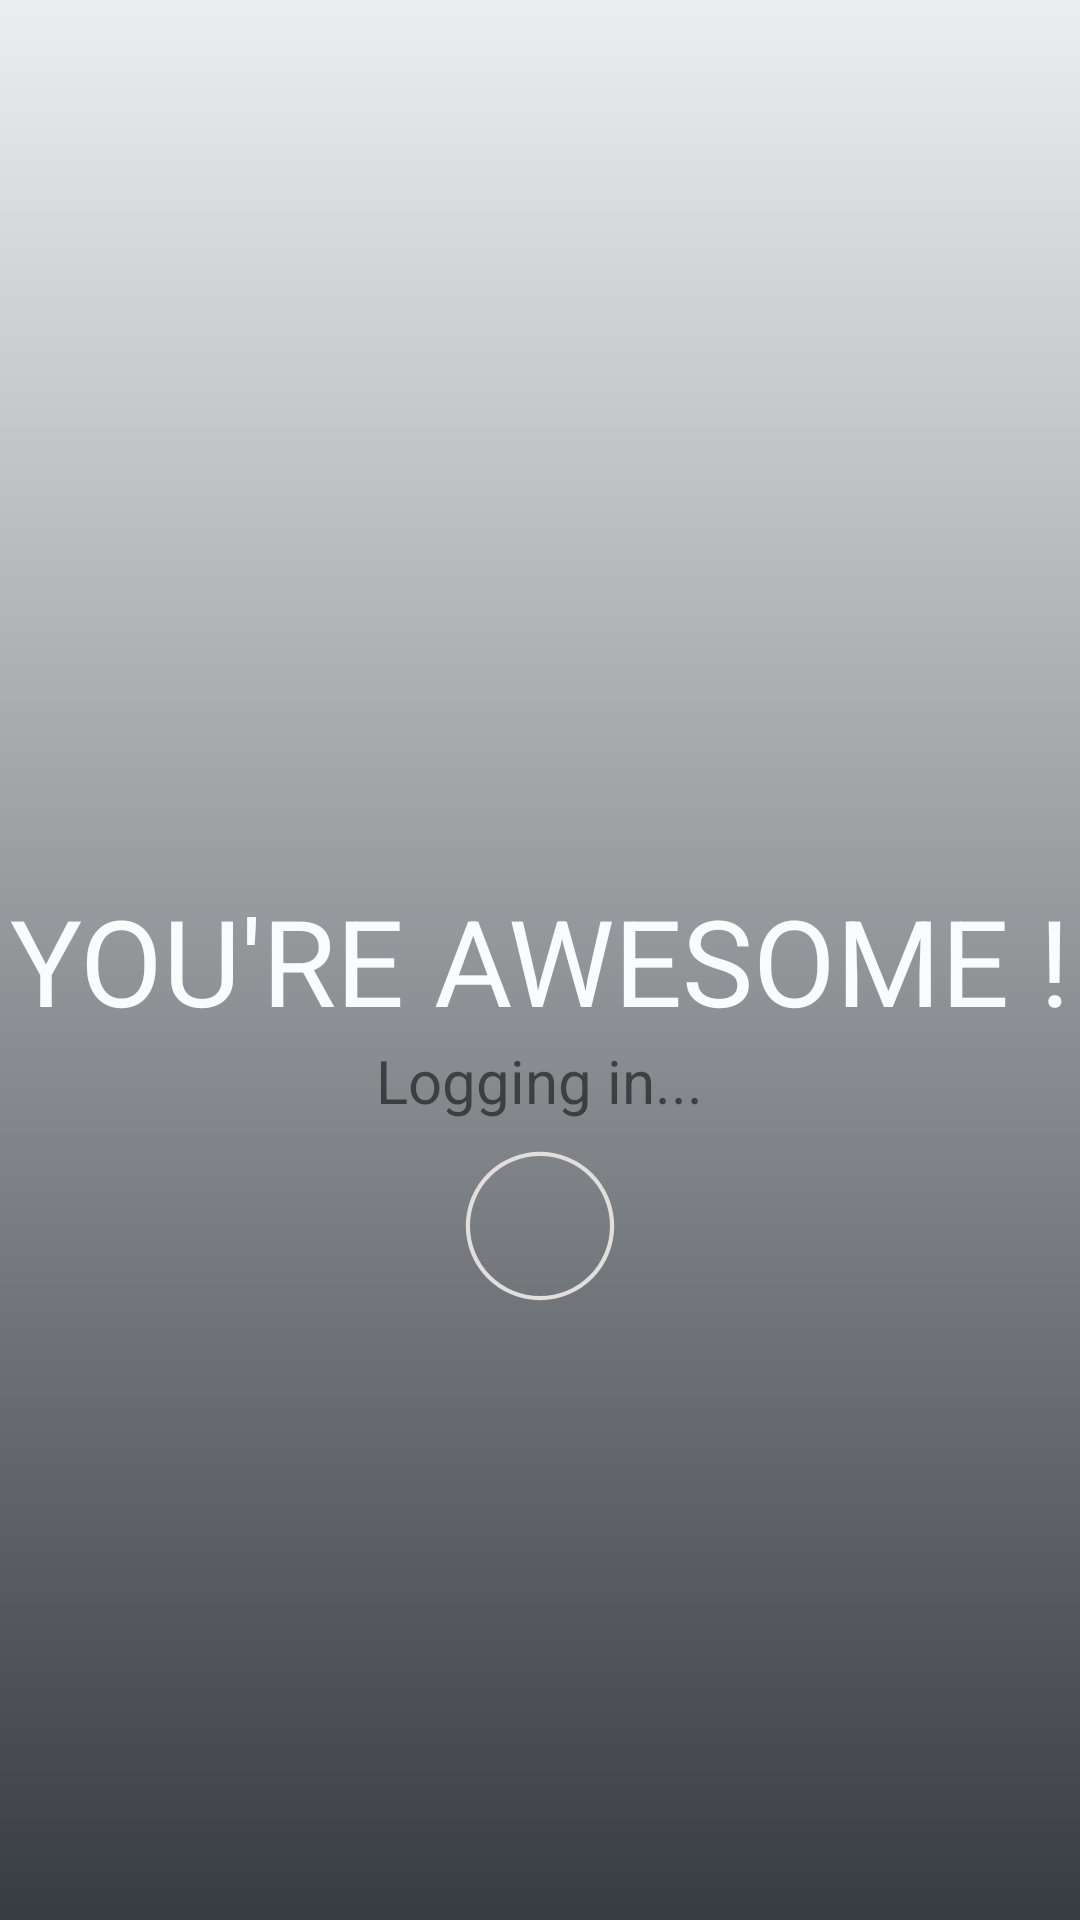

This screen was rendered from an Android layout file. Write that file and the resources it references.
<!-- AndroidManifest.xml: application theme AppTheme -->
<!-- res/layout/activity_welcome_.xml -->
<?xml version="1.0" encoding="utf-8"?>
<RelativeLayout xmlns:android="http://schemas.android.com/apk/res/android"
    xmlns:app="http://schemas.android.com/apk/res-auto"
    xmlns:tools="http://schemas.android.com/tools"
    android:layout_width="match_parent"
    android:layout_height="match_parent"
    android:orientation="vertical"
    android:background="@drawable/background1"
    tools:context=".Welcome_Activity">

    <TextView
        android:layout_width="wrap_content"
        android:layout_height="wrap_content"
        android:text="Logging in..."
        android:textSize="20sp"
        android:id="@+id/logging_in"
        android:layout_centerHorizontal="true"
        android:layout_below="@id/explore"/>
<TextView
    android:layout_width="wrap_content"
    android:layout_height="wrap_content"
    android:drawableRight="@drawable/ic_explore_white_48dp"
    android:layout_above="@id/explore"
    android:layout_centerHorizontal="true"
    />

    <TextView
        android:layout_width="match_parent"
        android:layout_height="wrap_content"
        android:text="YOU'RE AWESOME !"
        android:id="@+id/explore"
android:textColor="#f9fbfc"
        android:textSize="40dp"
        android:layout_centerInParent="true"
        android:gravity="center" />

   

    <ProgressBar
        android:id="@+id/progressBar"
        style="?android:attr/progressBarStyleHorizontal"
        android:layout_width="70dp"
        android:layout_height="70dp"
        android:max="90"
        android:layout_below="@id/logging_in"
        android:layout_centerHorizontal="true"
        android:progressDrawable="@drawable/progressbar_circle"

       />
</RelativeLayout>
<!-- resources referenced by this layout -->
<resources>
  <!-- drawable background1 (drawable) -->
  <?xml version="1.0" encoding="utf-8"?>
  <shape xmlns:android="http://schemas.android.com/apk/res/android"
      android:shape="rectangle">
      />
      <gradient android:startColor="#edeeef"
          android:endColor="#373c42"
          android:angle="270"/>
  </shape>
  <!-- drawable progressbar_circle (drawable) -->
  <?xml version="1.0" encoding="UTF-8"?>
  <layer-list xmlns:android="http://schemas.android.com/apk/res/android"
  
      >
      <item android:id="@android:id/background">
          <shape
              android:innerRadiusRatio="3"
  
              android:useLevel="false"
              android:angle="0"
              android:thicknessRatio="50.0"
              android:shape="ring"
              android:type="sweep">
              <solid android:color="#e2dede"/>
          </shape>
      </item>
      <item android:id="@+id/progress">
          <rotate
              android:fromDegrees="120"
              android:toDegrees="120">
  
              <shape
                  android:innerRadiusRatio="3"
                  android:shape="ring"
                  android:angle="0"
                  android:type="sweep"
                  android:thicknessRatio="50.0"
                  >
                  <solid android:color="#233a68"/>
  
  
              </shape>
  
  
  
          </rotate>
  
  
  
  
  
  
  
      </item>
  
  </layer-list>
  <style name="AppTheme" parent="Base.Theme.AppCompat.Light.DarkActionBar">
          
          <item name="colorPrimary">@color/colorPrimary</item>
          <item name="colorPrimaryDark">@color/colorPrimaryDark</item>
          <item name="colorAccent">@color/colorAccent</item>
          <item name="windowNoTitle">true</item>
          <item name="windowActionBar">true</item>
      </style>
  <color name="colorPrimary">#597db7</color>
  <color name="colorPrimaryDark">#264c89</color>
  <color name="colorAccent">#0b6ca0</color>
</resources>
